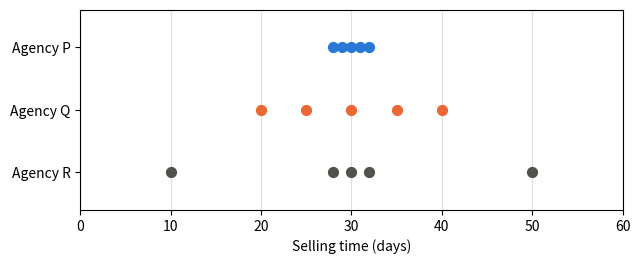
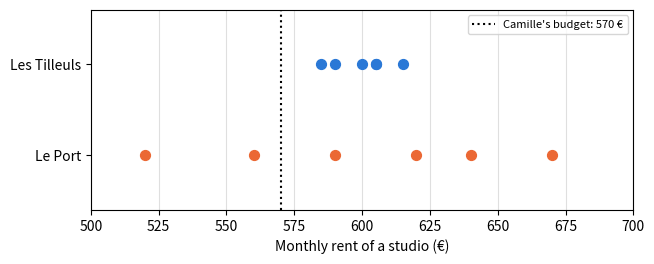
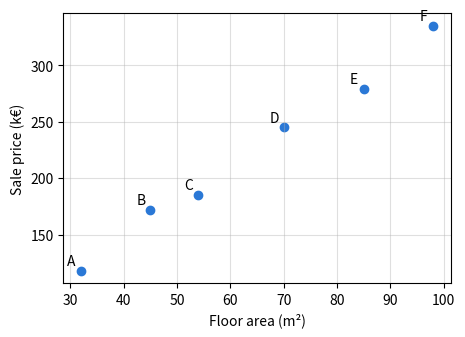
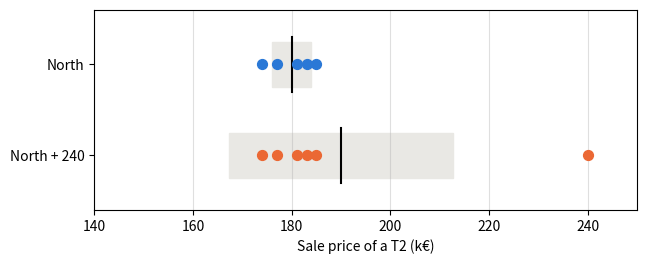

Recreate these plots in Python, in order. (Note: this script raises an exception after producing the figures.)
import numpy as np
import pandas as pd
import matplotlib.pyplot as plt

plt.rcParams['figure.figsize'] = (7, 2.6)
# The book's colours: one colour = one role (observed, predicted, deviation, colleague's line)
BLEU, ORANGE, ECART, VERT = '#2a78d6', '#eb6834', '#c2185b', '#2e8b57'

# Chapter 1 data, copied from the book's CSV files (do not modify)

# D0.1 — the six homes of the opening
logements = pd.DataFrame({
    'logement':   ['A', 'B', 'C', 'D', 'E', 'F'],
    'surface_m2': [32, 45, 54, 70, 85, 98],
    'prix_kEUR':  [118, 172, 185, 245, 279, 335],
})

# D1.1 — sale prices of the T2 flats (two rooms, k€), lesson 1.1
nord = [174, 177, 181, 183, 185]
sud  = [150, 165, 185, 195, 205]

# D1.2 — register of sales in the South district, lessons 1.2 to 1.5
registre = pd.DataFrame({
    'vente':       ['S01', 'S02', 'S03', 'S04', 'S05', 'S06', 'S07', 'S08', 'S09', 'S10', 'S11', 'S12', 'S13'],
    'pieces':      [1, 1, 2, 2, 2, 2, 2, 3, 3, 3, 4, 4, 4],
    'surface_m2':  [24, 27, 43, 40, 44, 46, 52, 61, 64, 70, 82, 88, 95],
    'dpe':         ['D', 'C', 'F', 'D', 'C', 'D', 'C', 'E', 'D', 'B', 'E', 'C', 'G'],
    'prix_kEUR':   [96, 108, 150, 165, 185, 195, 205, 228, 241, 276, 289, 318, 260],
    'delai_jours': [9, 18, 97, 21, 26, 23, 31, 14, 35, 28, 42, 58, 183],
})

# D1.5 — price per m² by floor (k€/m²), lesson 1.5
etages = pd.DataFrame({
    'etage':        [0, 1, 2, 3, 4, 5, 6],
    'prix_m2_kEUR': [3.0, 3.3, 3.5, 3.6, 3.5, 3.3, 3.0],
})

# D1.E1 — selling times of three agencies (days), exercise 1.1
delais_agences = {'P': [28, 29, 30, 31, 32], 'Q': [20, 25, 30, 35, 40], 'R': [10, 28, 30, 32, 50]}

# D1.E2 — monthly rents of the studios (€), exercise 1.2
tilleuls = [585, 590, 600, 605, 605, 615]
port     = [520, 560, 590, 620, 640, 670]

# Tools provided: you do not need to modify them

def quartiles_livre(valeurs):
    """Q1 and Q3 by the book's rule (equation 1.5): ranks ⌈n/4⌉ and ⌈3n/4⌉."""
    x = sorted(valeurs)
    n = len(x)
    rang_q1 = -(-n // 4)          # n/4 rounded up to the next integer
    rang_q3 = -(-3 * n // 4)      # 3n/4 rounded up to the next integer
    return x[rang_q1 - 1], x[rang_q3 - 1]   # rank 1 = position 0 in Python


def points_par_rangee(series, xlabel, bandes=None, ax=None):
    """One row of dots per series, as in the figures of lesson 1.1.
    bandes: dictionary {name: (mean, standard deviation)} to draw mean ± standard deviation."""
    if ax is None:
        fig, ax = plt.subplots()
    noms = list(series)
    couleurs = [BLEU, ORANGE, '#52514e']
    for i, nom in enumerate(noms):
        y = len(noms) - 1 - i
        if bandes and nom in bandes:
            m, s = bandes[nom]
            ax.add_patch(plt.Rectangle((m - s, y - 0.25), 2 * s, 0.5, color='#e9e8e4'))
            ax.plot([m, m], [y - 0.3, y + 0.3], color='black')
        ax.scatter(series[nom], [y] * len(series[nom]), s=50,
                   color=couleurs[i % 3], zorder=3)
    ax.set_yticks(range(len(noms)), list(reversed(noms)))
    ax.set_ylim(-0.6, len(noms) - 0.4)
    ax.set_xlabel(xlabel)
    ax.grid(axis='x', alpha=0.4)
    return ax

# Lesson 1.1 — mean, variance and standard deviation (division by n)
for nom, serie in [('North', nord), ('South', sud)]:
    print(f'{nom}: mean = {np.mean(serie):g} k€, variance = {np.var(serie, ddof=0):g} k€², '
          f'standard deviation = {np.std(serie, ddof=0):g} k€')

# Lesson 1.2 — counts per energy rating class (ordinal qualitative variable)
registre['dpe'].value_counts().reindex(list('ABCDEFG'), fill_value=0)

# Lesson 1.3 — mean, median and quartiles of the selling times
d = registre['delai_jours']
print('mean:', d.mean(), ' median:', d.median())
print('without S13: mean', d[registre['vente'] != 'S13'].mean(),
      ' median', d[registre['vente'] != 'S13'].median())
print("quartiles, the book's rule (equation 1.5):", quartiles_livre(d))
print('quartiles, NumPy default (interpolation):', np.quantile(d, [0.25, 0.75]))

# Lesson 1.4 — standardized scores (equation 1.6, standard deviation with division by n)
for nom, serie, vente in [('North', nord, 188), ('South', sud, 210)]:
    m, s = np.mean(serie), np.std(serie, ddof=0)
    print(f'{nom}: z of the series = {np.round((np.array(serie) - m) / s, 4)}, '
          f'z of the sale at {vente} k€ = {(vente - m) / s:g}')

# Lesson 1.5 — covariance and correlation of the five T2 flats in the South (division by n)
t2 = registre[registre['pieces'] == 2]
x, y = t2['surface_m2'].to_numpy(float), t2['prix_kEUR'].to_numpy(float)
cov = np.mean((x - x.mean()) * (y - y.mean()))
print('covariance:', cov, 'm²·k€   r:', cov / (x.std(ddof=0) * y.std(ddof=0)))
print('r from np.corrcoef:', np.corrcoef(x, y)[0, 1].round(4))
print('r floor / price per m²:', np.corrcoef(etages['etage'], etages['prix_m2_kEUR'])[0, 1].round(4))

points_par_rangee({f'Agency {a}': v for a, v in delais_agences.items()},
                  'Selling time (days)')
plt.xlim(0, 60)
plt.show()

moyenne_estimee = {'P': 30, 'Q': 30, 'R': 30}   # in days
ordre_dispersion = ['P', 'Q', 'R']

# Check (division by n)
for a, v in delais_agences.items():
    print(f'Agency {a}: mean = {np.mean(v):g} d, standard deviation = {np.std(v, ddof=0):.2f} d')
ordre_reel = sorted(delais_agences, key=lambda a: np.std(delais_agences[a]))
if ordre_dispersion is None or None in moyenne_estimee.values():
    print('Complete the previous cell.')
else:
    print('Spread order:', 'correct' if ordre_dispersion == ordre_reel else 'check again')

proches_Q = 1
proches_R = 3

# Check
for a, la_votre in [('Q', proches_Q), ('R', proches_R)]:
    v = np.array(delais_agences[a])
    vrai = int(np.sum(np.abs(v - v.mean()) <= 2))
    if la_votre is None:
        print(f'Agency {a}: not yet completed.')
    else:
        print(f"Agency {a}: {'correct' if la_votre == vrai else 'check again'}")

points_par_rangee({'Les Tilleuls': tilleuls, 'Le Port': port}, "Monthly rent of a studio (€)")
plt.axvline(570, color='black', linestyle=':', label="Camille's budget: 570 €")
plt.xlim(500, 700)
plt.legend(loc='upper right', fontsize=8)
plt.show()

accessibles = {
    570: {'Les Tilleuls': 0, 'Le Port': 2},
    620: {'Les Tilleuls': 6, 'Le Port': 4},
}

# Check: `<=` produces true/false values, np.sum counts the "true" ones
for budget, reponses in accessibles.items():
    for nom, serie in [('Les Tilleuls', tilleuls), ('Le Port', port)]:
        vrai = int(np.sum(np.array(serie) <= budget))
        la_votre = reponses[nom]
        etat = 'not yet completed' if la_votre is None else ('correct' if la_votre == vrai else 'check again')
        print(f'Budget {budget} €, {nom}: {etat}')

moyenne_tilleuls_main = 600
moyenne_port_main = 600

# Check
for nom, serie, la_votre in [('Les Tilleuls', tilleuls, moyenne_tilleuls_main),
                              ('Le Port', port, moyenne_port_main)]:
    if la_votre is None:
        print(f'{nom}: complete the previous cell.')
    else:
        ok = np.isclose(la_votre, np.mean(serie))
        print(f"{nom}: {'correct' if ok else 'check again'} (your value: {la_votre} €)")

variance_tilleuls_main = 100   # in €²
variance_port_main = 2500      # in €²
ecart_type_tilleuls_main = 10  # in €
ecart_type_port_main = 50      # in €

# Check (division by n: ddof=0)
vos_valeurs = {
    'variance Tilleuls': (variance_tilleuls_main, np.var(tilleuls, ddof=0)),
    'variance Port': (variance_port_main, np.var(port, ddof=0)),
    'standard deviation Tilleuls': (ecart_type_tilleuls_main, np.std(tilleuls, ddof=0)),
    'standard deviation Port': (ecart_type_port_main, np.std(port, ddof=0)),
}
for nom, (la_votre, attendu) in vos_valeurs.items():
    if la_votre is None:
        print(f'{nom}: not yet completed.')
    else:
        print(f"{nom}: {'correct' if np.isclose(la_votre, attendu) else 'check again'}")

# Exercise 1.2 e)
def ecart_type(valeurs):
    """Standard deviation of a series, with division by n (equation 1.3)."""
    x = np.array(valeurs, dtype=float)
    n = len(x)
    moyenne = np.sum(x) / n               # equation 1.1
    ecarts = x - moyenne                  # one subtraction per value
    variance = np.sum(ecarts ** 2) / n    # equation 1.2
    return np.sqrt(variance)              # back to euros

# Check: run this cell without modifying it
if ecart_type(tilleuls) is None:
    print('The function still returns None: complete it.')
else:
    for nom, serie, attendu in [('Les Tilleuls', tilleuls, 10.0), ('Le Port', port, 50.0)]:
        obtenu = ecart_type(serie)
        etat = 'correct' if np.isclose(obtenu, attendu) else f'check again (expected: {attendu})'
        print(f'{nom}: {obtenu:.2f} € → {etat}')

loyers = pd.DataFrame({'Les Tilleuls': tilleuls, 'Le Port': port})
print('pandas, default (division by n − 1):', loyers.std().round(2).to_dict())
print('pandas, ddof=0 (division by n)         :', loyers.std(ddof=0).round(2).to_dict())

z_nord = (196 - 180) / 4     # = 4
z_sud = (196 - 180) / 20     # = 0.8
prix_sud_aussi_exceptionnel = 180 + 4 * 20   # = 260 k€

# Check (standard deviation with division by n)
attendus = {
    'z North': (z_nord, (196 - np.mean(nord)) / np.std(nord, ddof=0)),
    'z South': (z_sud, (196 - np.mean(sud)) / np.std(sud, ddof=0)),
    'equivalent South price': (prix_sud_aussi_exceptionnel,
                            np.mean(sud) + (196 - np.mean(nord)) / np.std(nord, ddof=0) * np.std(sud, ddof=0)),
}
for nom, (la_votre, vrai) in attendus.items():
    etat = 'not yet completed' if la_votre is None else ('correct' if np.isclose(la_votre, vrai) else 'check again')
    print(f'{nom}: {etat}')

plt.figure(figsize=(5, 3.5))
plt.scatter(logements['surface_m2'], logements['prix_kEUR'], color=BLEU)
for _, l in logements.iterrows():
    plt.annotate(l['logement'], (l['surface_m2'], l['prix_kEUR']), xytext=(-10, 4), textcoords='offset points')
plt.xlabel('Floor area (m²)')
plt.ylabel('Sale price (k€)')
plt.grid(alpha=0.4)
plt.show()

x = logements['surface_m2'].to_numpy(dtype=float)
y = logements['prix_kEUR'].to_numpy(dtype=float)
n = len(x)

produits = (x - x.mean()) * (y - y.mean())          # one product per home
covariance = np.sum(produits) / n                   # equation 1.7
r = covariance / (x.std(ddof=0) * y.std(ddof=0))    # equation 1.8

# Check
if r is None or covariance is None:
    print('Complete the previous cell.')
else:
    print('covariance:', round(covariance, 2), 'm²·k€ →',
          'correct' if np.isclose(covariance, 1637.5) else 'check again (expected: 1637.5)')
    print('r:', round(r, 4), '→', 'correct' if np.isclose(r, np.corrcoef(x, y)[0, 1]) else 'check again')

print('np.cov by default (division by n − 1):', np.cov(x, y)[0, 1])
print('np.cov with bias=True (division by n) :', np.cov(x, y, bias=True)[0, 1])

nord_plus = nord + [240]
print('North:', sorted(nord))
print('North with the sale at 240 k€:', sorted(nord_plus))

def resume(serie):
    q1, q3 = quartiles_livre(serie)
    return {
        'moyenne': np.mean(serie),
        'médiane': np.median(serie),
        'écart-type': np.std(serie, ddof=0),   # division by n
        'écart interquartile': q3 - q1,
    }

tableau = pd.DataFrame({'North (5 sales)': resume(nord), 'North+240 k€ (6 sales)': resume(nord_plus),
                        'South (5 sales)': resume(sud)})
if tableau.isna().any().any():
    print('Complete the function resume.')
else:
    attendu = {'moyenne': (180, 190), 'médiane': (181, 182), 'écart-type': (4, 22.66),
               'écart interquartile': (6, 8)}
    for k, (avant, apres) in attendu.items():
        ok = np.isclose(tableau.loc[k].iloc[0], avant) and np.isclose(tableau.loc[k].iloc[1], apres, atol=0.005)
        print(f"{k}: {'correct' if ok else 'check again'}")
tableau.round(2)

# The two series, modelled on the "mean ± standard deviation" figure of lesson 1.1
if tableau.isna().any().any():
    print('Complete the function resume to display the chart.')
else:
    points_par_rangee({'North': nord, 'North + 240': nord_plus},
                      'Sale price of a T2 (k€)',
                      bandes={'North': (np.mean(nord), np.std(nord, ddof=0)),
                              'North + 240': (np.mean(nord_plus), np.std(nord_plus, ddof=0))})
    plt.xlim(140, 250)
    plt.show()

prix = logements['prix_kEUR'].to_numpy(dtype=float)
surface = logements['surface_m2'].to_numpy(dtype=float)

ecarts_oeil = prix - (3 * surface + 30)
ecarts_paresseuse = prix - 222

# The three indicators of question b) (standard deviation: division by n)
if ecarts_oeil is None or ecarts_paresseuse is None:
    print('Complete the previous cell.')
else:
    indicateurs = pd.DataFrame({
        nom: {'mean of signed deviations': e.mean(),
              'mean of absolute deviations': np.abs(e).mean(),
              'standard deviation of signed deviations': e.std(ddof=0)}
        for nom, e in [('line by eye', ecarts_oeil), ('lazy line', ecarts_paresseuse)]
    })
    print('deviations, line by eye:', ecarts_oeil)
    print('deviations, lazy line :', ecarts_paresseuse)
    print('check:', 'correct' if np.allclose(indicateurs.iloc[:, 0], [1/3, 44/6, 7.5645], atol=1e-3)
          and np.allclose(indicateurs.iloc[:, 1], [1/3, 64, 72.1472], atol=1e-3) else 'check again')
    display(indicateurs.round(2))

if ecarts_oeil is not None and ecarts_paresseuse is not None:
    fig, ax = plt.subplots(figsize=(7, 3))
    ax.axhline(0, color='black', linewidth=1)
    ax.scatter(surface - 0.8, ecarts_oeil, color=ORANGE, label="line by eye")
    ax.scatter(surface + 0.8, ecarts_paresseuse, color=BLEU, marker='s', label='lazy line')
    ax.set_xlabel('Floor area (m²)')
    ax.set_ylabel('Deviation observed − predicted (k€)')
    ax.legend()
    ax.grid(alpha=0.4)
    plt.show()

# Check of d): the standard deviation of the lazy line's deviations equals that of the prices
if ecarts_paresseuse is not None:
    print(round(ecarts_paresseuse.std(ddof=0), 4), round(prix.std(ddof=0), 4))
